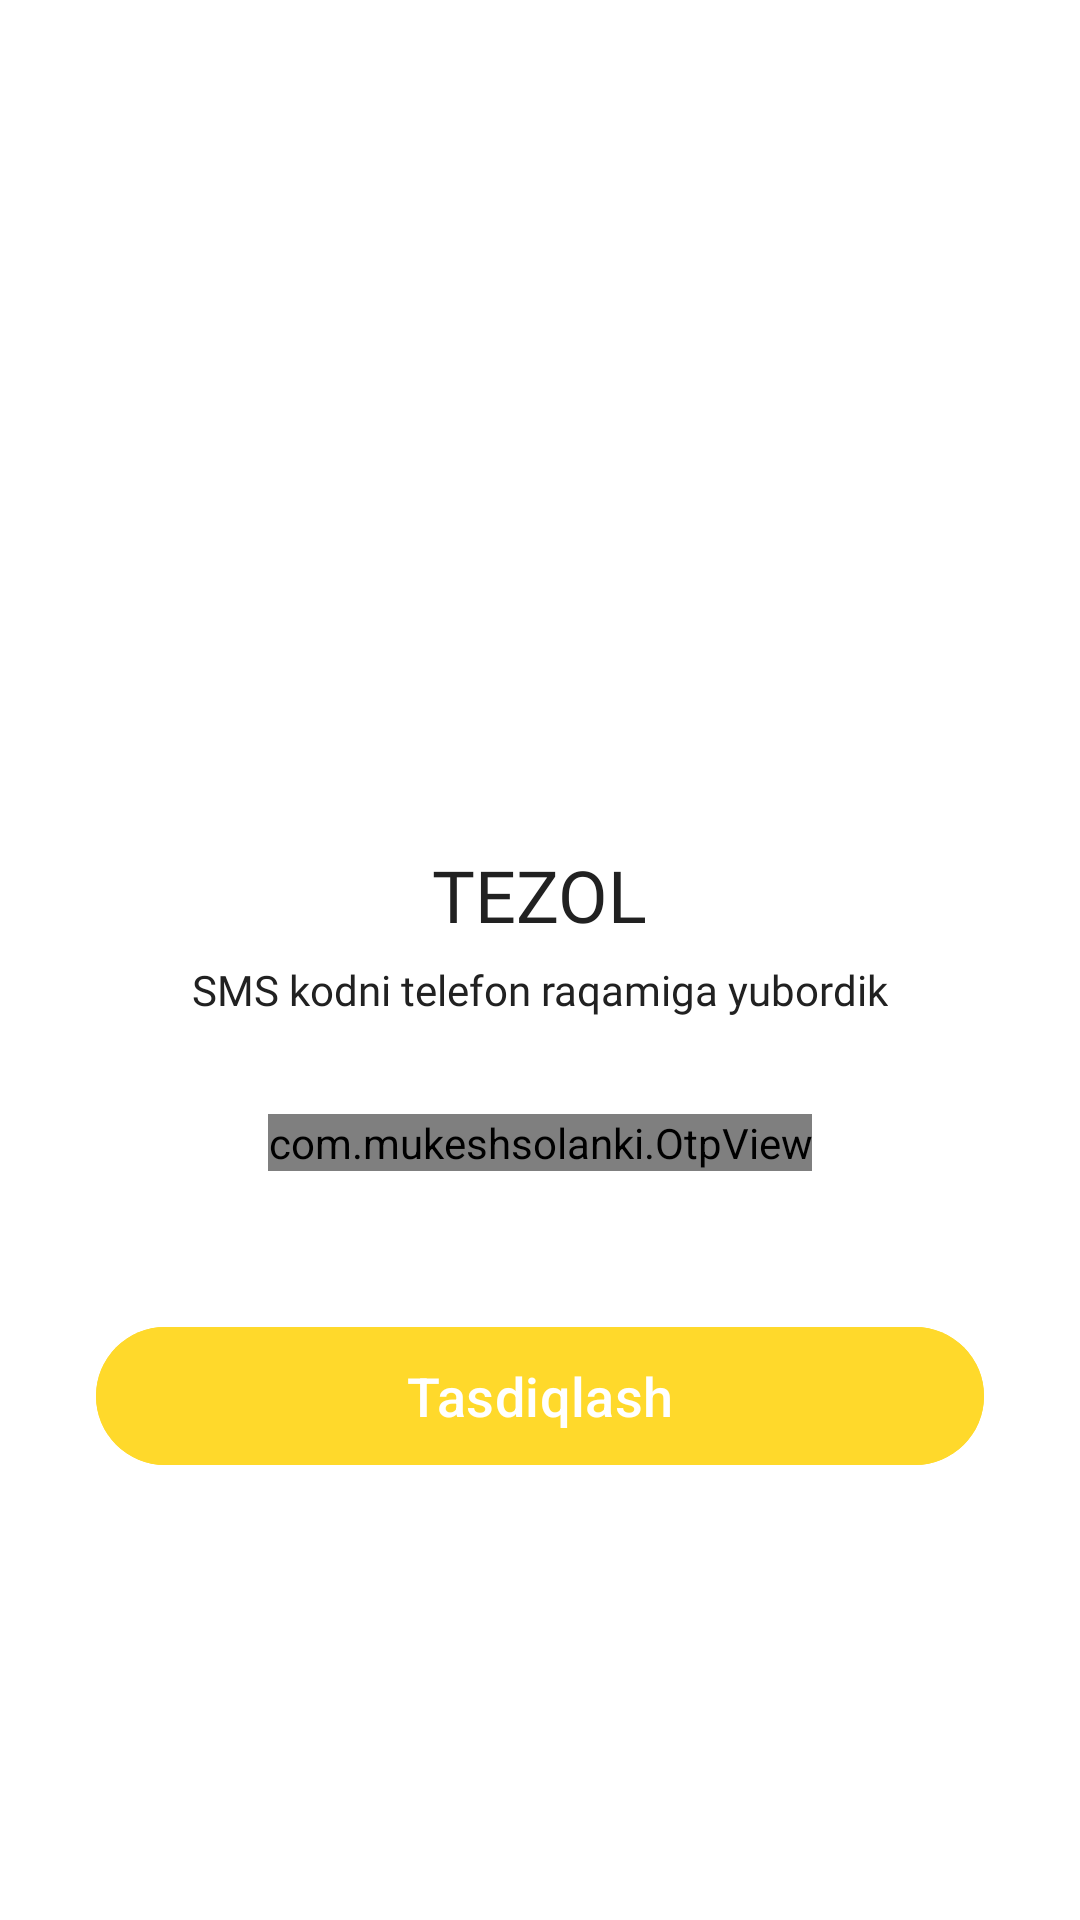

Reconstruct the res/layout file that produces this screen, plus the resources it refers to.
<!-- AndroidManifest.xml: application theme Theme.Karvon -->
<!-- res/layout/fragment_number_confirm.xml -->
<?xml version="1.0" encoding="utf-8"?>
<LinearLayout xmlns:android="http://schemas.android.com/apk/res/android"
    xmlns:app="http://schemas.android.com/apk/res-auto"
    xmlns:tools="http://schemas.android.com/tools"
    android:layout_width="match_parent"
    android:layout_height="match_parent"
    android:background="@color/white"
    android:orientation="vertical"
    android:padding="16dp"
    tools:context=".presentation.login.NumberConfirmFragment">


    <ImageView
        android:layout_width="80dp"
        android:layout_height="100dp"
        android:layout_gravity="center_horizontal"
        android:layout_marginTop="100dp"
        android:contentDescription="@null"
        android:src="@drawable/app_logo" />


    <com.google.android.material.textview.MaterialTextView
        android:layout_width="wrap_content"
        android:layout_height="wrap_content"
        android:layout_gravity="center_horizontal"
        android:layout_marginTop="66dp"
        android:fontFamily="@font/lato_bold"
        android:text="TEZOL"
        android:textColor="@color/black_text_color"
        android:textSize="24sp" />

    <com.google.android.material.textview.MaterialTextView
        android:layout_width="wrap_content"
        android:layout_height="wrap_content"
        android:layout_gravity="center_horizontal"
        android:layout_marginTop="6dp"
        android:fontFamily="@font/lato_regular"
        android:text="SMS kodni telefon raqamiga yubordik"
        android:textColor="@color/black_text_color"
        android:textSize="14sp" />

    <com.mukeshsolanki.OtpView
        android:id="@+id/otp_view"
        android:layout_width="wrap_content"
        android:layout_height="wrap_content"
        android:layout_gravity="center_horizontal"
        android:layout_marginVertical="32dp"
        android:cursorVisible="false"
        android:focusableInTouchMode="true"
        android:gravity="center_horizontal"
        android:hint="*"
        android:inputType="number"
        android:itemBackground="@drawable/bc_ping"
        android:textAllCaps="true"
        android:textColor="@color/black_text_color"
        app:OtpHideLineWhenFilled="true"
        app:OtpItemCount="5"
        app:OtpItemHeight="64dp"
        app:OtpItemRadius="16dp"
        app:OtpItemSpacing="12dp"
        app:OtpItemWidth="56dp"
        app:OtpLineColor="@color/gray_color"
        app:OtpState_filled="true"
        app:OtpViewType="rectangle" />


    <com.google.android.material.button.MaterialButton
        android:id="@+id/confirm_button"
        android:layout_width="match_parent"
        android:layout_height="54dp"
        android:layout_marginHorizontal="16dp"
        android:layout_marginTop="16dp"
        android:backgroundTint="@color/main_color"
        android:text="@string/confirm"
        android:textColor="@color/white"
        android:textSize="18sp"
        app:cornerRadius="100dp" />

    <com.google.android.material.button.MaterialButton
        android:id="@+id/resentCode"
        android:layout_width="match_parent"
        android:layout_height="54dp"
        android:layout_marginHorizontal="16dp"
        android:layout_marginTop="16dp"
        android:backgroundTint="@color/gray_color"
        android:text="Kodni qayta yuborish 01:00"
        android:textColor="@color/black_text_color"
        android:textSize="18sp"
        android:visibility="gone"
        app:cornerRadius="100dp" />


</LinearLayout>
<!-- resources referenced by this layout -->
<resources>
  <color name="black_text_color">#212121</color>
  <color name="gray_color">#ADADAD</color>
  <color name="main_color">#FFD92B</color>
  <color name="white">#FFFFFFFF</color>
  <string name="confirm">Tasdiqlash</string>
  <style name="Theme.Karvon" parent="Base.Theme.Karvon" />
  <style name="Base.Theme.Karvon" parent="Theme.Material3.DayNight.NoActionBar">
          
          
          <item name="android:statusBarColor">@color/search_background</item>
  
      </style>
  <color name="search_background">#EEEEEE</color>
</resources>
